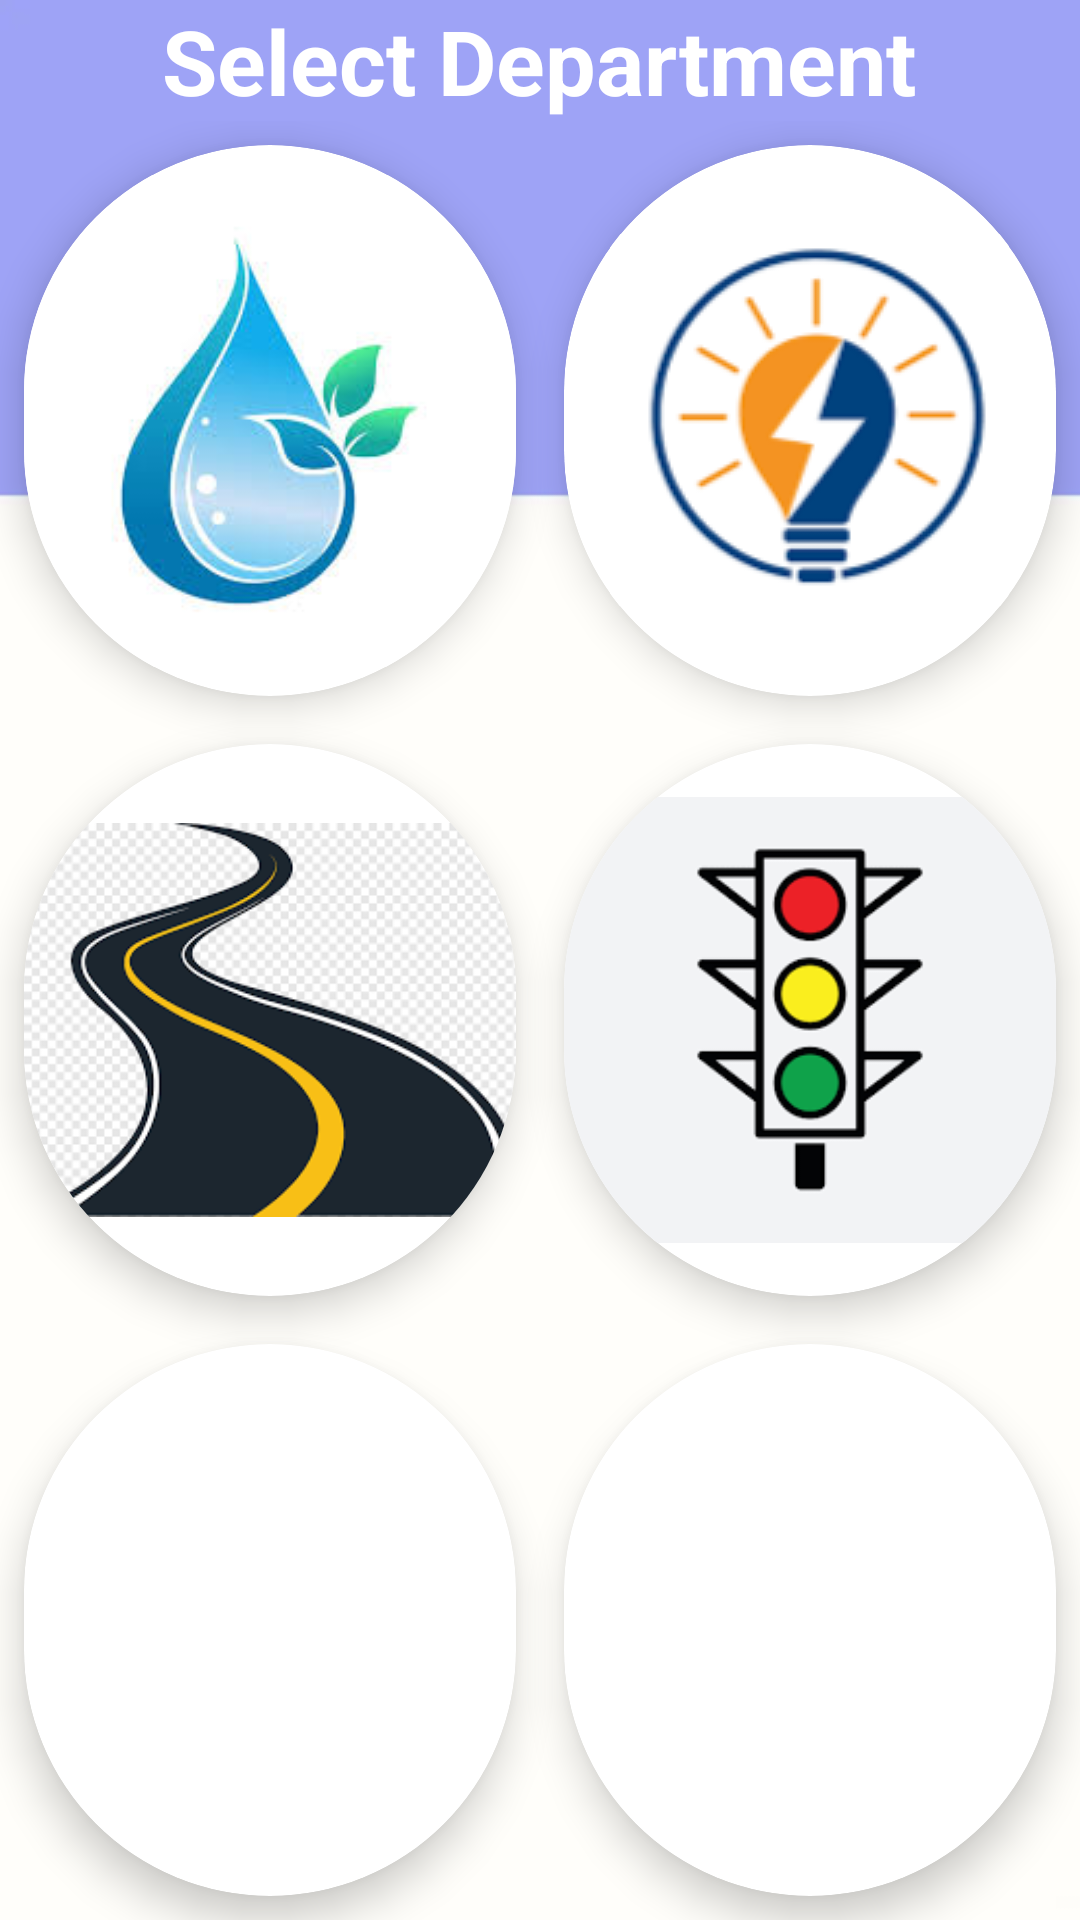

Reconstruct the res/layout file that produces this screen, plus the resources it refers to.
<!-- AndroidManifest.xml: application theme Theme.DigitalSeva -->
<!-- res/layout/fragment_home.xml -->
<?xml version="1.0" encoding="utf-8"?>
<RelativeLayout xmlns:android="http://schemas.android.com/apk/res/android"
    xmlns:tools="http://schemas.android.com/tools"
    android:layout_width="match_parent"
    android:layout_height="match_parent"
    xmlns:app="http://schemas.android.com/apk/res-auto"
    android:background="@drawable/home"
    tools:context=".HomeFragment">

    <TextView
        android:id="@+id/heading"
        android:layout_width="wrap_content"
        android:layout_height="wrap_content"
        android:layout_centerHorizontal="true"
        android:text="Select Department"
        android:textColor="@color/white"
        android:textStyle="bold"
        android:textSize="30dp"
        />

        <GridLayout
            android:layout_width="match_parent"
            android:layout_height="match_parent"
            android:layout_below="@+id/heading"
            android:rowCount="3"
            android:columnCount="2"
            >

            <androidx.cardview.widget.CardView
                android:id="@+id/water"
                android:layout_width="50dp"
                android:layout_height="50dp"
                android:layout_row="0"
                android:layout_column="0"
                android:layout_gravity="fill"
                android:layout_rowWeight="1"
                android:layout_columnWeight="1"
                android:layout_margin="8dp"
                app:cardCornerRadius="100dp"
                app:cardElevation="8dp"
                >
                <LinearLayout
                    android:layout_width="wrap_content"
                    android:layout_height="wrap_content"
                    android:orientation="vertical"
                    android:gravity="center"
                    android:layout_gravity="center_vertical|center_horizontal">
                    <ImageView
                        android:layout_width="wrap_content"
                        android:layout_height="wrap_content"
                        android:src="@drawable/water"/>
                </LinearLayout>
            </androidx.cardview.widget.CardView>
            <androidx.cardview.widget.CardView
                android:id="@+id/electricity"
                android:layout_width="50dp"
                android:layout_height="50dp"
                android:layout_row="0"
                android:layout_column="1"
                android:layout_gravity="fill"
                android:layout_rowWeight="1"
                android:layout_columnWeight="1"
                android:layout_margin="8dp"
                app:cardCornerRadius="100dp"
                app:cardElevation="8dp"
                >
                <LinearLayout
                    android:layout_width="wrap_content"
                    android:layout_height="wrap_content"
                    android:orientation="vertical"
                    android:gravity="center"
                    android:layout_gravity="center_vertical|center_horizontal">
                    <ImageView
                        android:layout_width="wrap_content"
                        android:layout_height="wrap_content"
                        android:src="@drawable/electricity"/>
                </LinearLayout>
            </androidx.cardview.widget.CardView>
            <androidx.cardview.widget.CardView
                android:id="@+id/road"
                android:layout_width="50dp"
                android:layout_height="50dp"
                android:layout_row="1"
                android:layout_column="0"
                android:layout_gravity="fill"
                android:layout_rowWeight="1"
                android:layout_columnWeight="1"
                android:layout_margin="8dp"
                app:cardCornerRadius="100dp"
                app:cardElevation="8dp"
                >
                <LinearLayout
                    android:layout_width="wrap_content"
                    android:layout_height="wrap_content"
                    android:orientation="vertical"
                    android:gravity="center"
                    android:layout_gravity="center_vertical|center_horizontal">
                    <ImageView
                        android:layout_width="wrap_content"
                        android:layout_height="wrap_content"
                        android:src="@drawable/road"/>

                </LinearLayout>
            </androidx.cardview.widget.CardView>
            <androidx.cardview.widget.CardView
                android:id="@+id/traffic"
                android:layout_width="50dp"
                android:layout_height="50dp"
                android:layout_row="1"
                android:layout_column="1"
                android:layout_gravity="fill"
                android:layout_rowWeight="1"
                android:layout_columnWeight="1"
                android:layout_margin="8dp"
                app:cardCornerRadius="100dp"
                app:cardElevation="8dp"
                >
                <LinearLayout
                    android:layout_width="wrap_content"
                    android:layout_height="wrap_content"
                    android:orientation="vertical"
                    android:gravity="center"
                    android:layout_gravity="center_vertical|center_horizontal">
                    <ImageView
                        android:layout_width="wrap_content"
                        android:layout_height="wrap_content"
                        android:src="@drawable/traffic"/>

                </LinearLayout>
            </androidx.cardview.widget.CardView>
            <androidx.cardview.widget.CardView
                android:id="@+id/education"
                android:layout_width="50dp"
                android:layout_height="50dp"
                android:layout_row="2"
                android:layout_column="0"
                android:layout_gravity="fill"
                android:layout_rowWeight="1"
                android:layout_columnWeight="1"
                android:layout_margin="8dp"
                app:cardCornerRadius="100dp"
                app:cardElevation="8dp"
                >
                <LinearLayout
                    android:layout_width="wrap_content"
                    android:layout_height="wrap_content"
                    android:orientation="vertical"
                    android:gravity="center"
                    android:layout_gravity="center_vertical|center_horizontal">
                    <ImageView
                        android:layout_width="wrap_content"
                        android:layout_height="wrap_content"
                        android:src="@drawable/education"/>

                </LinearLayout>
            </androidx.cardview.widget.CardView>
            <androidx.cardview.widget.CardView
                android:id="@+id/security"
                android:layout_width="50dp"
                android:layout_height="50dp"
                android:layout_row="2"
                android:layout_column="1"
                android:layout_gravity="fill"
                android:layout_rowWeight="1"
                android:layout_columnWeight="1"
                android:layout_margin="8dp"
                app:cardCornerRadius="100dp"
                app:cardElevation="8dp"
                >
                <LinearLayout
                    android:layout_width="wrap_content"
                    android:layout_height="wrap_content"
                    android:orientation="vertical"
                    android:gravity="center"
                    android:layout_gravity="center_vertical|center_horizontal">
                    <ImageView
                        android:layout_width="wrap_content"
                        android:layout_height="wrap_content"
                        android:src="@drawable/security"/>

                </LinearLayout>
            </androidx.cardview.widget.CardView>
        </GridLayout>


</RelativeLayout>
<!-- resources referenced by this layout -->
<resources>
  <!-- drawable electricity: png bitmap (drawable, 12109 bytes) -->
  <!-- drawable home: webp bitmap (drawable, 2414 bytes) -->
  <!-- drawable road: png bitmap (drawable, 8372 bytes) -->
  <!-- drawable traffic: png bitmap (drawable, 3467 bytes) -->
  <!-- drawable water: jpeg bitmap (drawable, 5964 bytes) -->
  <style name="Theme.DigitalSeva" parent="Base.Theme.DigitalSeva" />
  <style name="Base.Theme.DigitalSeva" parent="Theme.Material3.DayNight.NoActionBar">
          
          
      </style>
  <!-- not gathered from this repository: default colours our renderer supplied (Android Studio template values) -->
  <color name="white">#FFFFFFFF</color>
</resources>
